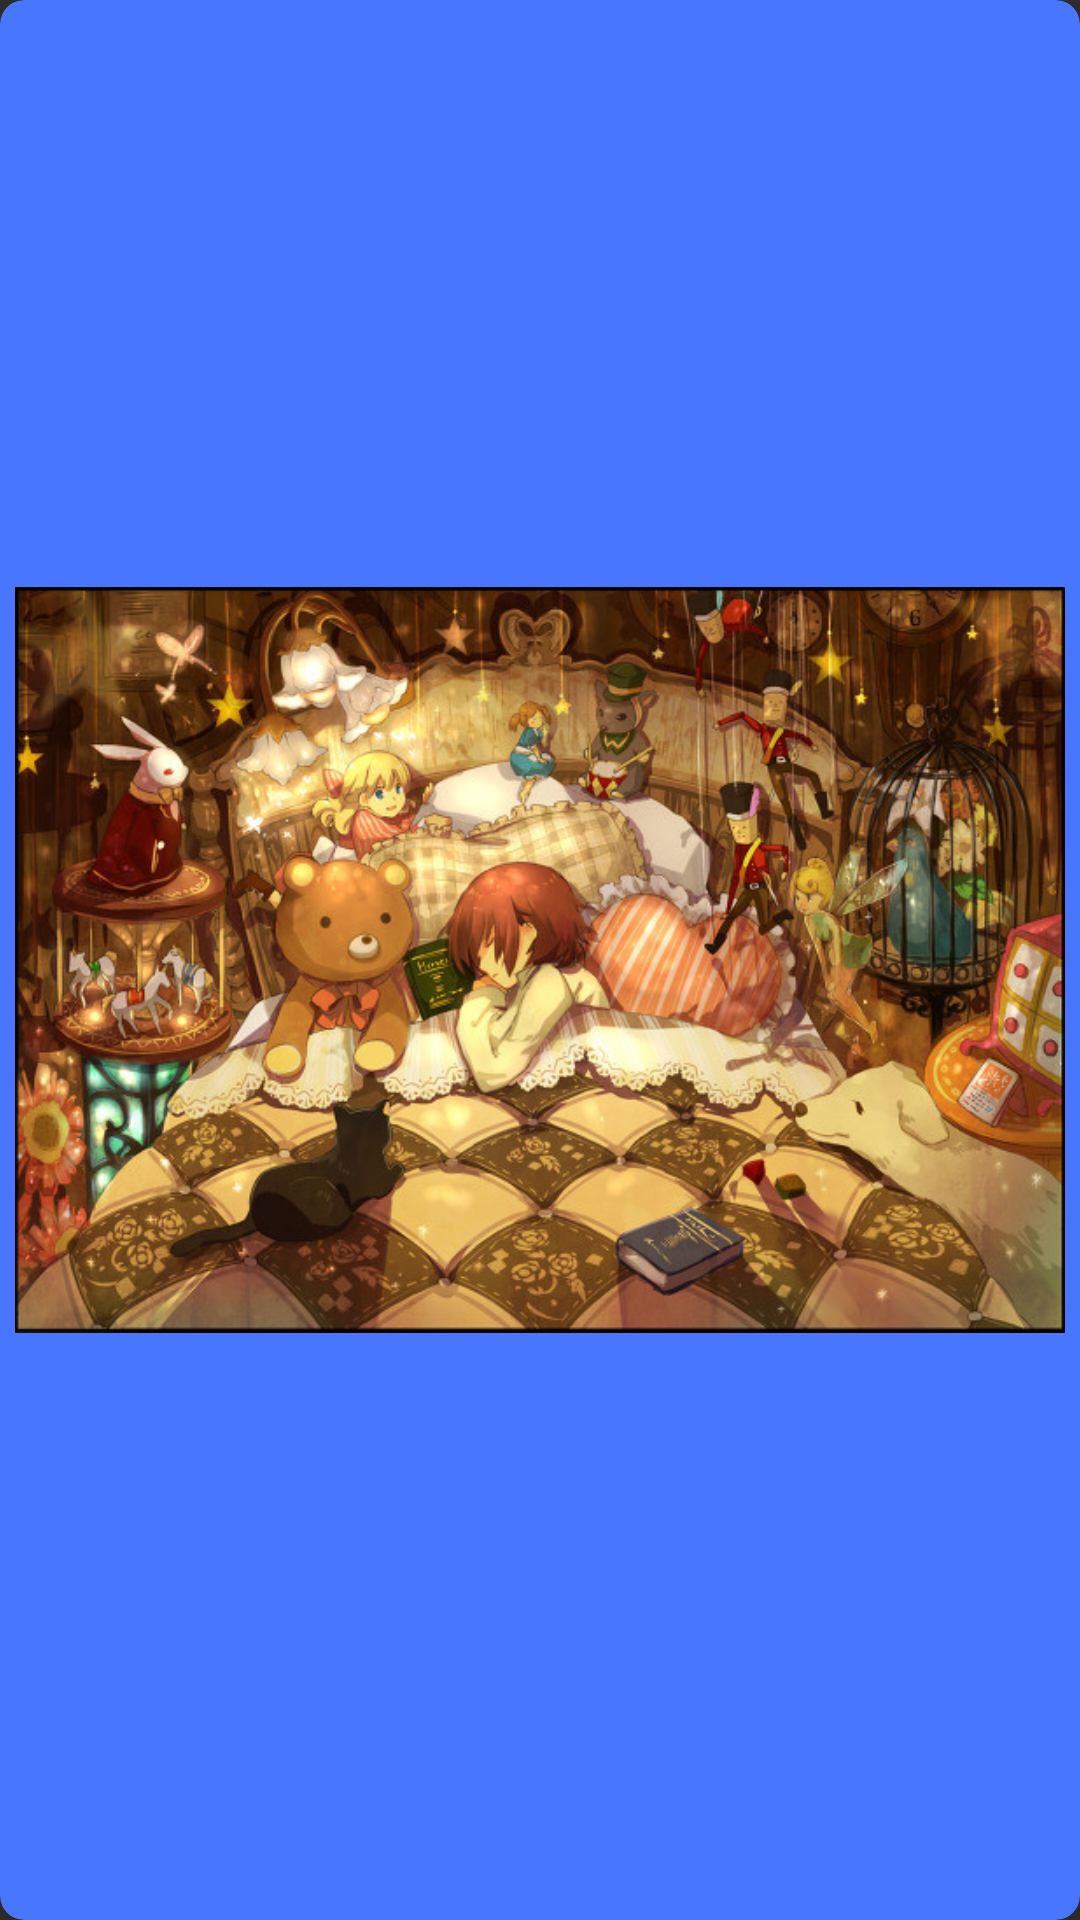

Android layout source for this screen:
<!-- AndroidManifest.xml: application theme AppTheme -->
<!-- res/layout/image_item_layout.xml -->
<?xml version="1.0" encoding="utf-8"?>
<android.support.v7.widget.CardView xmlns:android="http://schemas.android.com/apk/res/android"
                                    xmlns:card_view="http://schemas.android.com/apk/res-auto"
                                    android:layout_width="match_parent"
                                    android:layout_height="230dp"
                                    android:layout_margin="10dp"
                                    card_view:cardCornerRadius="8dp"
                                    card_view:contentPadding="5dp"
                                    card_view:cardBackgroundColor="@color/accent_color"
                                    card_view:cardElevation="10dp"
                                    android:id="@+id/image_cardview"
                                    android:clickable="true"
                                    android:foreground="?android:attr/selectableItemBackground">

	<ImageView
		android:layout_width="match_parent"
		android:layout_height="match_parent"
		android:layout_gravity="center"
		android:scaleType="centerInside"
		android:src="@drawable/testimg"
		android:id="@+id/image"
		android:focusable="false"/>


</android.support.v7.widget.CardView>
<!-- resources referenced by this layout -->
<resources>
  <color name="accent_color">#4876FF</color>
  <!-- drawable testimg: png bitmap (drawable-hdpi, 560825 bytes) -->
  <style name="AppTheme" parent="Theme.AppCompat.NoActionBar">
  		<item name="colorPrimary">@color/primary_color</item>
  		<item name="colorPrimaryDark">@color/primary_color</item>
  		<item name="colorAccent">@color/accent_color</item>
  	</style>
  <color name="primary_color">#4682B4</color>
</resources>
